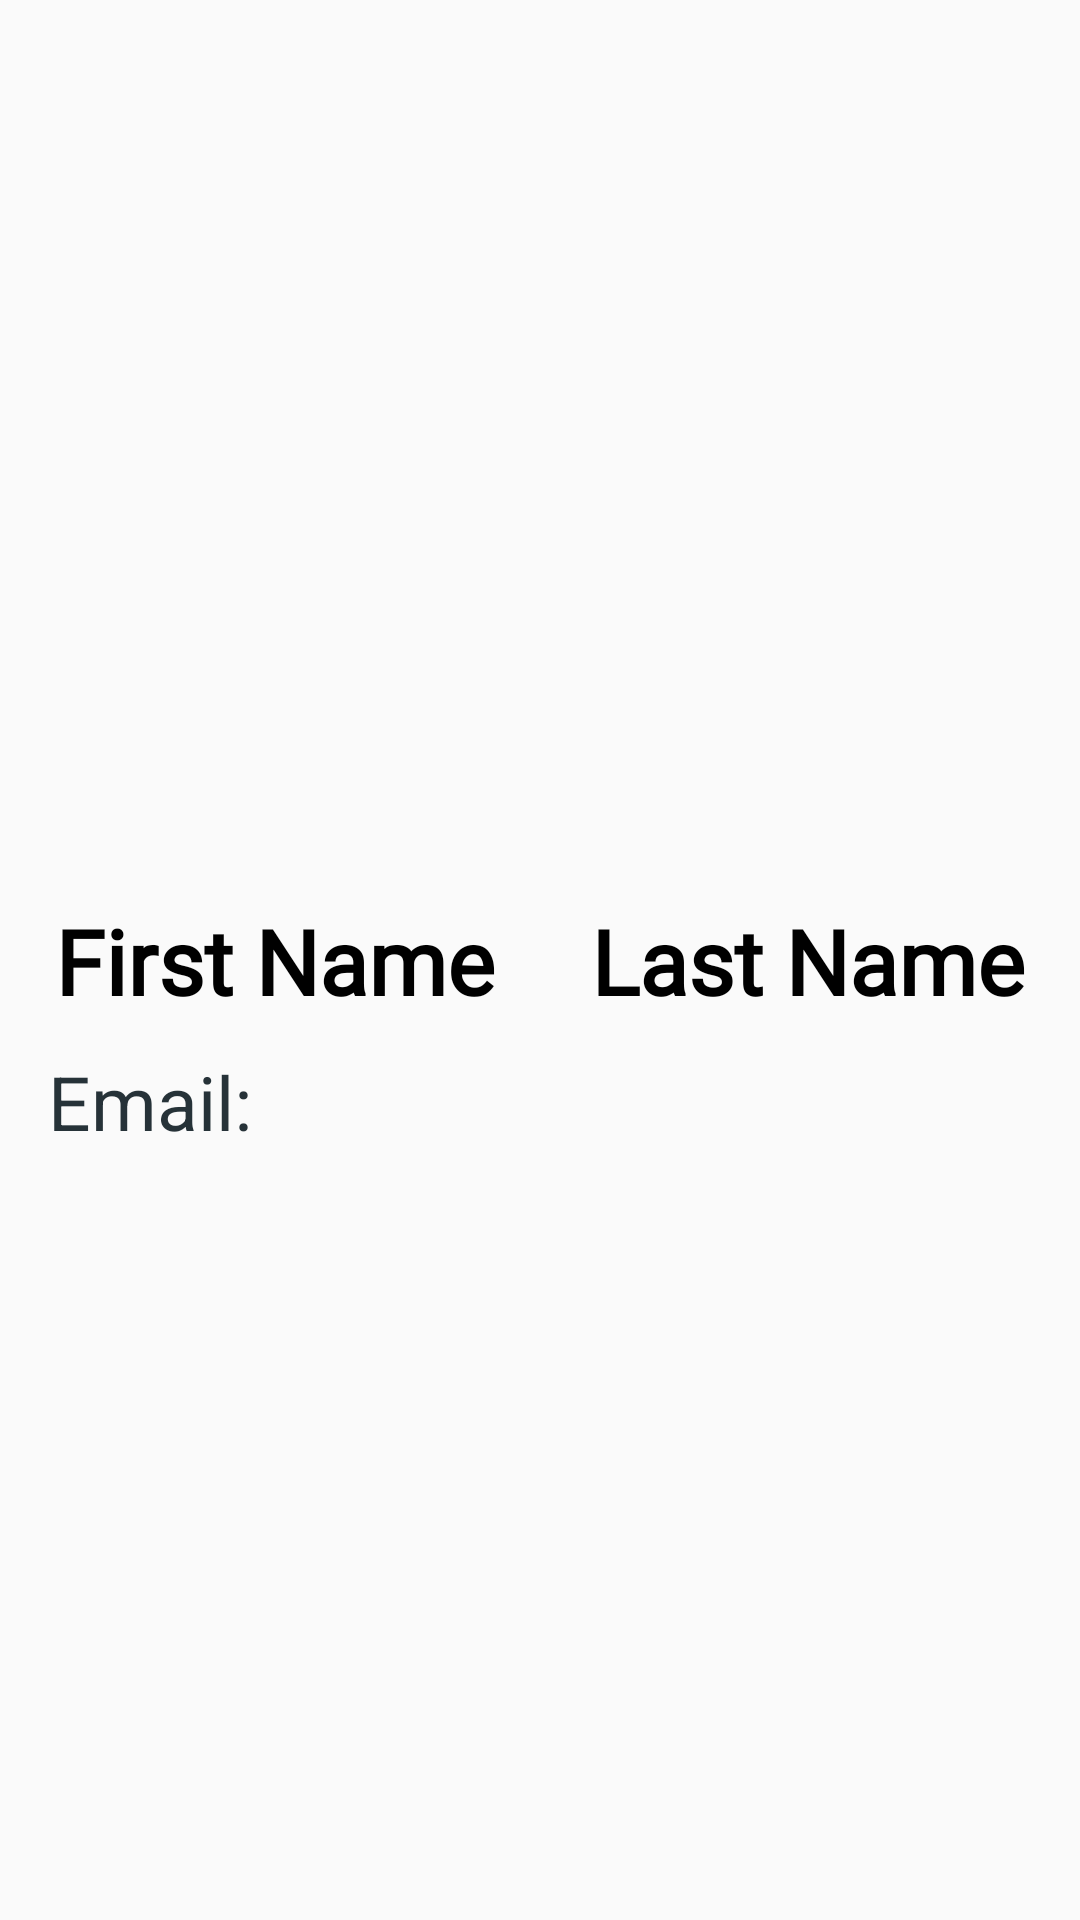

Produce the Android XML layout that renders to this screen, including the resource entries it uses.
<!-- AndroidManifest.xml: application theme Theme.Test_Suitmedia_JPS -->
<!-- res/layout/activity_guest_detail.xml -->
<?xml version="1.0" encoding="utf-8"?>
<LinearLayout xmlns:android="http://schemas.android.com/apk/res/android"
    xmlns:app="http://schemas.android.com/apk/res-auto"
    xmlns:tools="http://schemas.android.com/tools"
    android:layout_width="match_parent"
    android:layout_height="match_parent"
    android:orientation="vertical"
    tools:context=".GuestDetail">

    <ImageView
        android:padding="15dp"
        android:id="@+id/guest_image_detail"
        android:layout_width="match_parent"
        android:layout_height="300dp"
        android:src="@mipmap/ic_launcher"/>
    <LinearLayout
        android:layout_width="match_parent"
        android:layout_height="wrap_content"
        android:orientation="horizontal"
        android:gravity="center">
        <TextView
            android:id="@+id/first_name_detail"
            android:layout_width="wrap_content"
            android:layout_height="wrap_content"
            android:text="First Name"
            android:textSize="30sp"
            android:textColor="#000000"
            android:fontFamily="@font/roboto_regular"
            android:textStyle="bold"
            android:layout_marginStart="16dp"
            android:layout_marginEnd="16dp"/>
        <TextView
            android:id="@+id/last_name_detail"
            android:layout_width="wrap_content"
            android:layout_height="wrap_content"
            android:text="Last Name"
            android:fontFamily="@font/roboto_regular"
            android:textStyle="bold"
            android:textSize="30sp"
            android:textColor="#000000"
            android:layout_marginStart="16dp"
            android:layout_marginEnd="16dp"/>
    </LinearLayout>
    <TextView
        android:id="@+id/email_detail"
        android:layout_marginTop="10dp"
        android:layout_width="wrap_content"
        android:layout_height="wrap_content"
        android:text="Email: "
        android:textSize="25sp"
        android:textColor="#263238"
        android:layout_marginStart="16dp"
        android:layout_marginEnd="16dp"/>

</LinearLayout>
<!-- resources referenced by this layout -->
<resources>
  <style name="Theme.Test_Suitmedia_JPS" parent="Theme.AppCompat.Light.NoActionBar">
          
          <item name="colorPrimary">#FF6700</item>
          <item name="colorPrimaryDark">#FF6700</item>
          <item name="colorAccent">#FF6700</item>
          <item name="android:textAllCaps">false</item>
          
      </style>
</resources>
